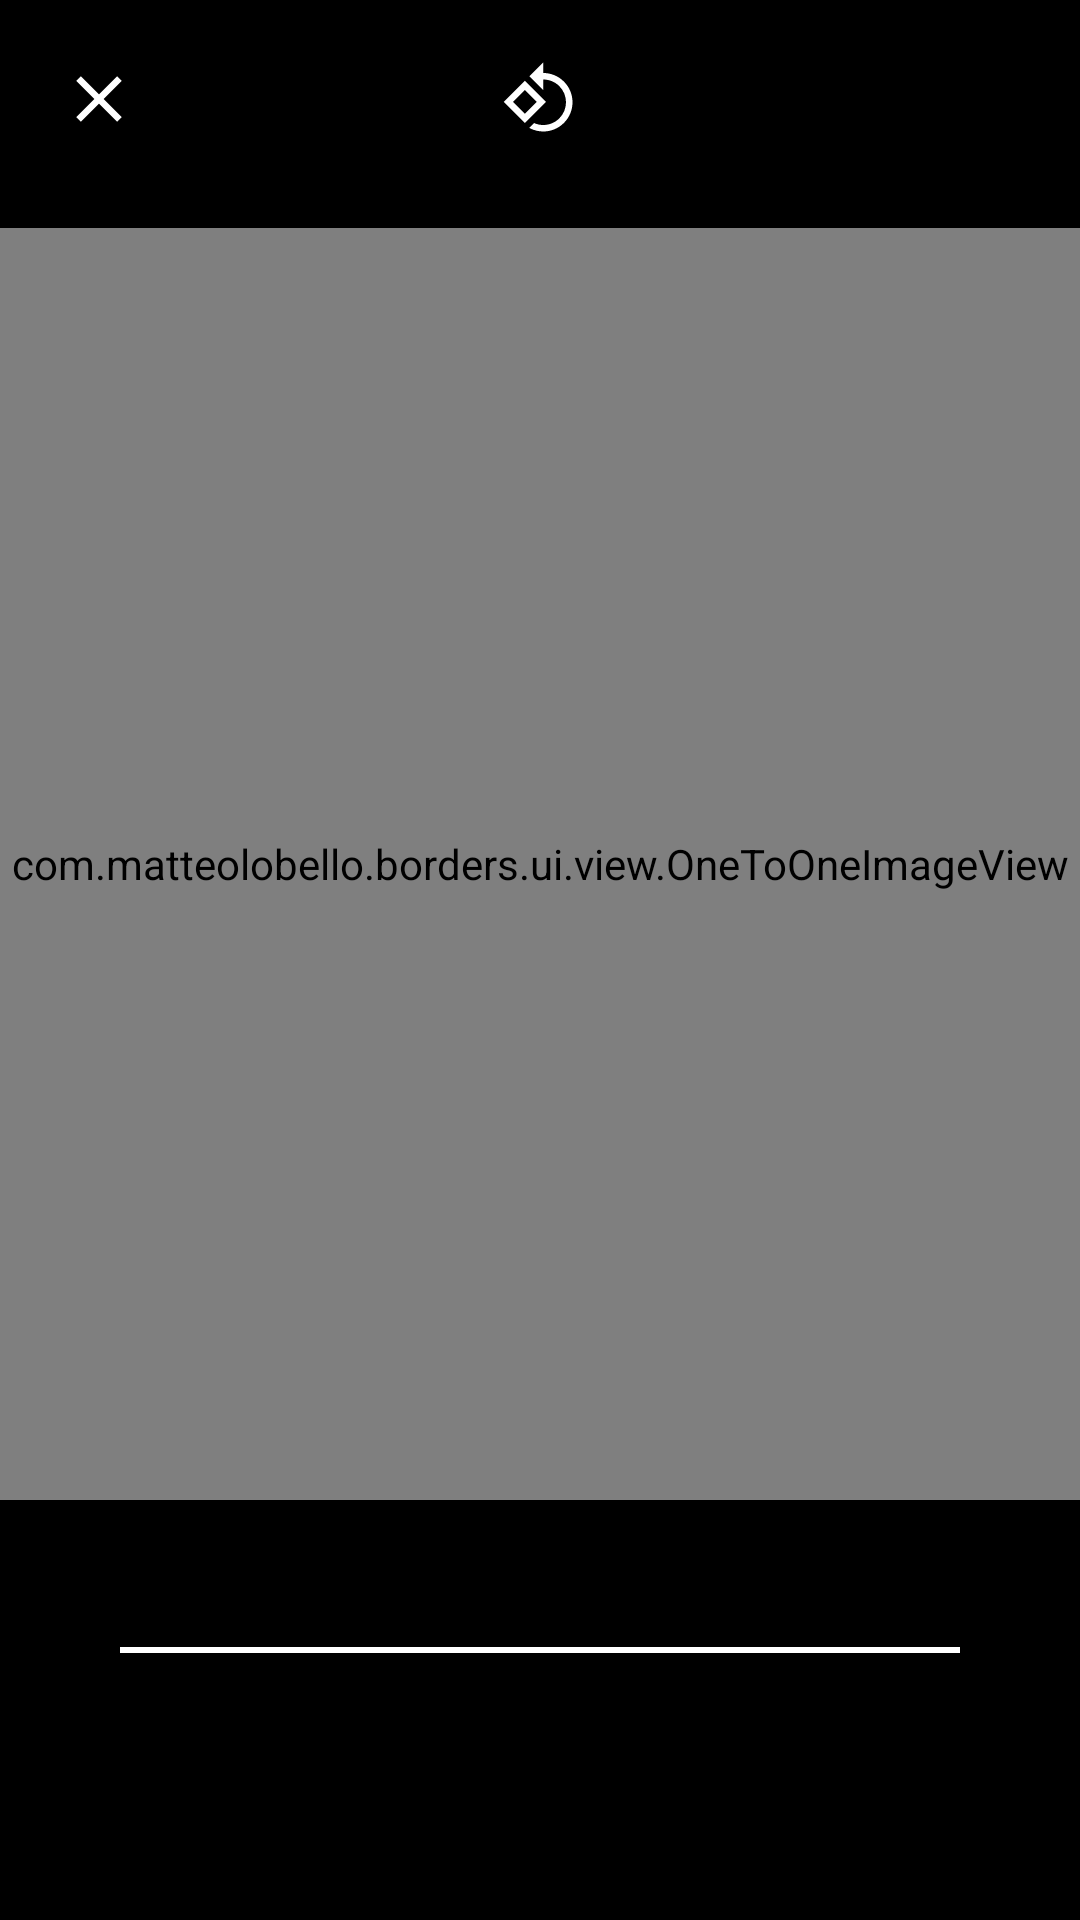

Reconstruct the res/layout file that produces this screen, plus the resources it refers to.
<!-- AndroidManifest.xml: activity theme AppTheme -->
<!-- res/layout/activity_edit_image.xml -->
<?xml version="1.0" encoding="utf-8"?>
<RelativeLayout xmlns:android="http://schemas.android.com/apk/res/android"
    xmlns:app="http://schemas.android.com/apk/res-auto"
    xmlns:tools="http://schemas.android.com/tools"
    android:layout_width="match_parent"
    android:layout_height="match_parent"
    android:layout_gravity="center"
    android:background="@android:color/black"
    android:orientation="vertical"
    tools:context=".ui.activity.EditImageActivity">

    <RelativeLayout
        android:id="@+id/upperToolbarWrapper"
        android:layout_width="match_parent"
        android:layout_height="?attr/actionBarSize">

        <androidx.appcompat.widget.AppCompatImageView
            android:id="@+id/editCloseImageView"
            android:layout_width="46dp"
            android:layout_height="46dp"
            android:layout_marginStart="10dp"
            android:layout_marginTop="10dp"
            android:foreground="?attr/selectableItemBackground"
            android:padding="10dp"
            app:srcCompat="@drawable/ic_close" />

        <androidx.appcompat.widget.AppCompatImageView
            android:id="@+id/editRotateImageView"
            android:layout_width="46dp"
            android:layout_height="46dp"
            android:layout_centerHorizontal="true"
            android:layout_marginStart="10dp"
            android:layout_marginTop="10dp"
            android:foreground="?attr/selectableItemBackground"
            android:padding="10dp"
            app:srcCompat="@drawable/ic_rotate" />

        <androidx.appcompat.widget.AppCompatImageView
            android:id="@+id/editNextArrowImageView"
            android:layout_width="46dp"
            android:layout_height="46dp"
            android:layout_alignParentEnd="true"
            android:layout_marginEnd="10dp"
            android:layout_marginTop="10dp"
            android:foreground="?attr/selectableItemBackgroundBorderless"
            android:padding="10dp"
            app:srcCompat="@drawable/ic_arrow_forward" />

    </RelativeLayout>

    <com.matteolobello.borders.ui.view.OneToOneImageView
        android:id="@+id/generatedImageView"
        android:layout_width="match_parent"
        android:layout_height="wrap_content"
        android:layout_above="@id/editImageBottomToolbarWrapper"
        android:layout_below="@id/upperToolbarWrapper"
        android:layout_marginTop="20dp"
        android:transitionName="@string/transition_image" />

    <LinearLayout
        android:id="@+id/editImageBottomToolbarWrapper"
        android:layout_width="match_parent"
        android:layout_height="100dp"
        android:layout_alignParentBottom="true"
        android:layout_marginTop="40dp"
        android:gravity="center"
        android:orientation="vertical">

        <androidx.appcompat.widget.AppCompatSeekBar
            android:id="@+id/seekBar"
            android:layout_width="match_parent"
            android:layout_height="wrap_content"
            android:layout_marginBottom="20dp"
            android:layout_marginEnd="24dp"
            android:layout_marginStart="24dp"
            android:maxHeight="2dp"
            android:minHeight="2dp"
            android:progressDrawable="@drawable/seekbar_background"
            android:thumb="@drawable/seekbar_thumb"
            tools:progress="40" />

        <androidx.recyclerview.widget.RecyclerView
            android:id="@+id/colorsRecyclerView"
            android:layout_width="match_parent"
            android:layout_height="40dp"
            android:layout_marginTop="20dp"
            android:clipToPadding="false"
            android:paddingEnd="15dp"
            android:paddingStart="15dp" />

    </LinearLayout>

</RelativeLayout>
<!-- resources referenced by this layout -->
<resources>
  <!-- drawable ic_close (drawable) -->
  <vector xmlns:android="http://schemas.android.com/apk/res/android"
      android:width="24dp"
      android:height="24dp"
      android:tint="#FFFFFF"
      android:viewportHeight="24.0"
      android:viewportWidth="24.0">
      <path
          android:fillColor="#FFF"
          android:pathData="M19,6.41L17.59,5 12,10.59 6.41,5 5,6.41 10.59,12 5,17.59 6.41,19 12,13.41 17.59,19 19,17.59 13.41,12z" />
  </vector>
  <!-- drawable ic_rotate (drawable) -->
  <vector android:height="24dp" android:tint="#FFFFFF"
      android:viewportHeight="24.0" android:viewportWidth="24.0"
      android:width="24dp" xmlns:android="http://schemas.android.com/apk/res/android">
      <path android:fillColor="#FF000000" android:pathData="M7.34,6.41L0.86,12.9l6.49,6.48 6.49,-6.48 -6.5,-6.49zM3.69,12.9l3.66,-3.66L11,12.9l-3.66,3.66 -3.65,-3.66zM19.36,6.64C17.61,4.88 15.3,4 13,4L13,0.76L8.76,5 13,9.24L13,6c1.79,0 3.58,0.68 4.95,2.05 2.73,2.73 2.73,7.17 0,9.9C16.58,19.32 14.79,20 13,20c-0.97,0 -1.94,-0.21 -2.84,-0.61l-1.49,1.49C10.02,21.62 11.51,22 13,22c2.3,0 4.61,-0.88 6.36,-2.64 3.52,-3.51 3.52,-9.21 0,-12.72z"/>
  </vector>
  <!-- drawable seekbar_background (drawable) -->
  <?xml version="1.0" encoding="utf-8"?>
  <layer-list xmlns:android="http://schemas.android.com/apk/res/android">
      <item android:id="@android:id/background">
          <shape>
              <solid android:color="@android:color/white" />
          </shape>
      </item>
      <item android:id="@android:id/progress">
          <clip>
              <shape>
                  <solid android:color="@android:color/white" />
              </shape>
          </clip>
      </item>
  </layer-list>
  <string name="transition_image" translatable="false">Transition</string>
  <style name="AppTheme" parent="Theme.AppCompat.Light.NoActionBar">
          <item name="colorPrimary">@color/colorPrimary</item>
          <item name="colorPrimaryDark">@color/colorPrimaryDark</item>
          <item name="colorAccent">@color/colorAccent</item>
  
          <item name="android:statusBarColor">@android:color/black</item>
  
          <item name="android:windowContentTransitions">true</item>
          <item name="android:windowBackground">@android:color/black</item>
  
          <item name="colorControlHighlight">@android:color/white</item>
      </style>
  <color name="colorPrimary">#3F51B5</color>
  <color name="colorPrimaryDark">#303F9F</color>
  <color name="colorAccent">#FF4081</color>
</resources>
